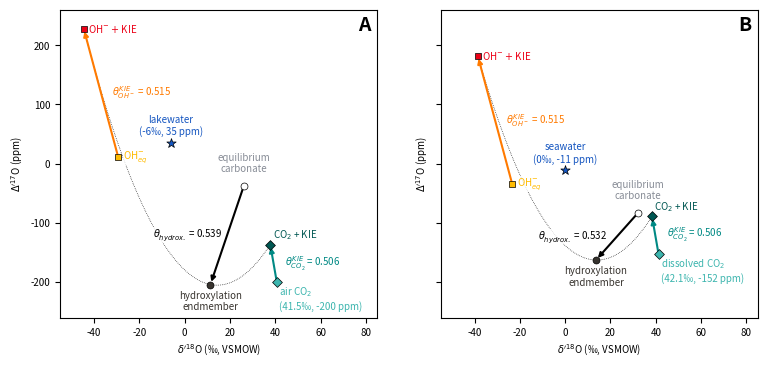

Reproduce this figure in Python. (Note: this script raises an exception after producing the figure.)
# This code is used to calculate the hydroxylation thetas for two scenarios

# OUTPUT: OH2 Figure 5.png

# >>>>>>>>>

# Import libraries
import sys
import pandas as pd
import numpy as np
import matplotlib.pyplot as plt

# Plotting parameters
plt.rcParams["legend.loc"] = "best"
plt.rcParams.update({'font.size': 7})
plt.rcParams['scatter.edgecolors'] = "w"
plt.rcParams['scatter.marker'] = "o"
plt.rcParams['lines.markersize'] = 5
plt.rcParams["lines.linewidth"] = 0.5
plt.rcParams["patch.linewidth"] = 0.5
plt.rcParams["figure.figsize"] = (9, 4)
plt.rcParams["savefig.dpi"] = 600
plt.rcParams["savefig.bbox"] = "tight"

# Functions that make life easier


def prime(x):
    return 1000 * np.log(x / 1000 + 1)


def unprime(x):
    return (np.exp(x / 1000) - 1) * 1000


def Dp17O(d17O, d18O):
    return ((1000 * np.log(d17O / 1000 + 1)) - 0.528 * (1000 * np.log(d18O / 1000 + 1))) * 1000


def d17O(d18O, Dp17O):
    return unprime(Dp17O/1000 + 0.528 * prime(d18O))


def a18cal(T):
    # Hayles et al. (2018) - calcite
    B_calcite = 7.027321E+14 / T**7 + -1.633009E+13 / T**6 + 1.463936E+11 / T**5 + -5.417531E+08 / T**4 + -4.495755E+05 / T**3  + 1.307870E+04 / T**2 + -5.393675E-01 / T + 1.331245E-04
    B_water = -6.705843E+15 / T**7 + 1.333519E+14 / T**6 + -1.114055E+12 / T**5 + 5.090782E+09 / T**4 + -1.353889E+07 / T**3 + 2.143196E+04 / T**2 + 5.689300 / T + -7.839005E-03
    return np.exp(B_calcite) / np.exp(B_water)


def theta_cal(T):
    # Hayles et al. (2018) - calcite
    K_calcite = 1.019124E+09 / T**5 + -2.117501E+07 / T**4 + 1.686453E+05 / T**3 + -5.784679E+02 / T**2 + 1.489666E-01 / T + 0.5304852
    B_calcite = 7.027321E+14 / T**7 + -1.633009E+13 / T**6 + 1.463936E+11 / T**5 + -5.417531E+08 / T**4 + -4.495755E+05 / T**3  + 1.307870E+04 / T**2 + -5.393675E-01 / T + 1.331245E-04
    K_water = 7.625734E+06 / T**5 + 1.216102E+06 / T**4 + -2.135774E+04 / T**3 + 1.323782E+02 / T**2 + -4.931630E-01 / T + 0.5306551
    B_water = -6.705843E+15 / T**7 + 1.333519E+14 / T**6 + -1.114055E+12 / T**5 + 5.090782E+09 / T**4 + -1.353889E+07 / T**3 + 2.143196E+04 / T**2 + 5.689300 / T + -7.839005E-03
    a18 = np.exp(B_calcite) / np.exp(B_water)
    return K_calcite + (K_calcite-K_water) * (B_water / np.log(a18))


def a17cal(T):
    return a18cal(T)**theta_cal(T)


def d18Ocal(T, d18Ow):
    return a18cal(T) * (d18Ow+1000) - 1000


def d17Ocal(T, d17Ow):
    return a17cal(T) * (d17Ow+1000) - 1000


def mix_d17O(d18O_A, d17O_A=None, D17O_A=None, d18O_B=None, d17O_B=None, D17O_B=None, step=100):
    ratio_B = np.arange(0, 1+1/step, 1/step)

    if d17O_A is None:
        d17O_A = unprime(D17O_A/1000 + 0.528 * prime(d18O_A))

    if d17O_B is None:
        d17O_B = unprime(D17O_B/1000 + 0.528 * prime(d18O_B))

    mix_d18O = ratio_B * float(d18O_B) + (1 - ratio_B) * float(d18O_A)
    mix_d17O = ratio_B * float(d17O_B) + (1 - ratio_B) * float(d17O_A)
    mix_D17O = Dp17O(mix_d17O, mix_d18O)
    xB = ratio_B * 100

    df = pd.DataFrame(
        {'mix_d17O': mix_d17O, 'mix_d18O': mix_d18O, 'mix_Dp17O': mix_D17O, 'xB': xB})
    return df


def a18OH(T=273.15+22, eq="Z20-X3LYP"):
    if (eq == "Z20-X3LYP"):
        e18_H2O_OH = (-4.4573 + (10.3255 * 10**3) /
                      (T) + (-0.5976 * 10**6) / (T)**2)
    elif (eq == "Z20-MP2"):
        e18_H2O_OH = (-4.0771 + (9.8350 * 10**3) /
                      (T) + (-0.8729 * 10**6) / (T)**2)
    elif (eq == "BH21_original"):
        e18_H2O_OH = -0.034 * (T-273.15) + 43.4
    elif (eq == "BH21"):
        e18_H2O_OH = -0.035 * (T-273.15) + 40.1

    return e18_H2O_OH / 1000 + 1


def a17OH(T = 273.15+22, eq = "Z20-X3LYP", theta = 0.529):
    return a18OH(T, eq)**theta


def B_from_a(a, A):
    return (A + 1000) / a - 1000


def A_from_a(a, B):
    return (B + 1000) * a - 1000


def epsilon(d18O_A, d18O_B):
    epsilon = ((d18O_A + 1000) / (d18O_B + 1000) - 1) * 1000
    return epsilon


def calculate_theta(d18O_A, Dp17O_A, d18O_B, Dp17O_B):

    a18 = (d18O_B + 1000) / (d18O_A + 1000)
    a17 = (d17O(d18O_B, Dp17O_B) + 1000) / (d17O(d18O_A, Dp17O_A) + 1000)

    theta = round(np.log(a17) / np.log(a18), 4)

    return theta


def apply_theta(d18O_A, Dp17O_A, d18O_B = None, shift_d18O = None, theta = None):
    
    if d18O_B == None:
        d18O_B = d18O_A + shift_d18O
    
    a18 = (d18O_B + 1000) / (d18O_A + 1000)
    a17 = a18**theta

    d17O_B =a17 * (d17O(d18O_A, Dp17O_A) + 1000) - 1000 
    Dp17O_B = Dp17O(d17O_B, d18O_B)

    return Dp17O_B


# Create Figure 5
fig, (ax1, ax2) = plt.subplots(1, 2, sharex=True, sharey=True)


# Subpolot A: lakewater

# Lakewater
d18O_water = -6
Dp17O_water = 35
d17O_water = d17O(d18O_water, Dp17O_water)

# CO2
d18O_CO2 = 41.5
Dp17O_CO2 = -200
d17O_CO2 = d17O(d18O_CO2, Dp17O_CO2)

# CO2 KIE
CO2_KIE_shift = -3
CO2_KIE_theta = 0.506
d18O_CO2_KIE = d18O_CO2 + CO2_KIE_shift
Dp17O_CO2_KIE = apply_theta(d18O_CO2, Dp17O_CO2, shift_d18O = CO2_KIE_shift, theta = CO2_KIE_theta)

# Line between CO2 and CO2 KIE
ax1.text((prime(d18O_CO2) + prime(d18O_CO2_KIE))/2 + 5, (Dp17O_CO2 + Dp17O_CO2_KIE)/2,
        r"$\theta_{CO_2}^{KIE}$ = " + f"{CO2_KIE_theta}",
        ha="left", va="center", color="#008984",
        bbox=dict(fc='white', ec="None", alpha=0.8, pad=0.1))
ax1.annotate("", xy=(prime(d18O_CO2), Dp17O_CO2), xycoords='data',
            xytext=(prime(d18O_CO2_KIE), Dp17O_CO2_KIE), textcoords='data',
            arrowprops=dict(arrowstyle="<|-", color="#008984", lw=1.5))

# Equilibrium OH-
d18O_OH_eq = B_from_a(a18OH(), d18O_water)
d17O_OH_eq = B_from_a(a17OH(), d17O_water)
Dp17O_OH_eq = Dp17O(d17O_OH_eq, d18O_OH_eq)

# Effective OH-
d18O_OH_eff = B_from_a(a18OH(eq = "BH21"), d18O_water)
d17O_OH_eff = B_from_a(a17OH(eq = "BH21", theta = 0.523), d17O_water)
Dp17O_OH_eff = Dp17O(d17O_OH_eff, d18O_OH_eff)

# Line between effective OH- equilibrium OH-
ax1.text((prime(d18O_OH_eff) + prime(d18O_OH_eq))/2+5, (Dp17O_OH_eff + Dp17O_OH_eq)/2,
        r"$\theta_{OH^-}^{KIE}$ = 0.515",
        ha="left", va="center", color="#FF7A00",
        bbox=dict(fc='white', ec="None", alpha=0.8, pad=0.1))
ax1.annotate("", xy=(prime(d18O_OH_eff), Dp17O_OH_eff), xycoords='data',
            xytext=(prime(d18O_OH_eq), Dp17O_OH_eq), textcoords='data',
            arrowprops=dict(arrowstyle="-|>", color="#FF7A00", lw=1.5))

# Carbonate in equi from seawater at 22 °C:
d18Occ = d18Ocal(22+273.15, d18O_water)
d17Occ = d17Ocal(22+273.15, d17O(d18O_water, Dp17O_water))
Dp17Occ = Dp17O(d17Occ, d18Occ)

# calculate hydroxylation endmember carbonate with no KIE on OH- or CO2
mixdf = mix_d17O(d18O_OH_eq, D17O_A=Dp17O_OH_eq, d18O_B=d18O_CO2, D17O_B=Dp17O_CO2)
d18Occ_OHeq_KIE = mixdf["mix_d18O"].iloc[67]
Dp17Occ_OHeq_KIE = mixdf["mix_Dp17O"].iloc[67]

# calculate hydroxylation endmember carbonate with KIE
mixdfKIE = mix_d17O(d18O_OH_eff, D17O_A=Dp17O_OH_eff, d18O_B=d18O_CO2_KIE, D17O_B=Dp17O_CO2_KIE)
ax1.plot(prime(mixdfKIE["mix_d18O"]), mixdfKIE["mix_Dp17O"],
        color="k", lw=.5, ls=":", zorder=-10)

d18Occ_OHeff_KIE = mixdfKIE["mix_d18O"].iloc[67]
Dp17Occ_OHeff_KIE = mixdfKIE["mix_Dp17O"].iloc[67]

# calculate theta between equilibrium carbonate and KIE carbonates
theta_OHeff = calculate_theta(d18Occ, Dp17Occ, d18Occ_OHeff_KIE, Dp17Occ_OHeff_KIE).round(3)
print(f"\nHydroxylation theta with effective OH-: {theta_OHeff:.3f} (LAKEWATER)")

# Plot the points
ax1.scatter(prime(d18O_water), Dp17O_water, marker="*", fc="#1455C0", ec="k", s = 50, zorder=3, label=f"H$_2$O ({round(d18O_water, 1)}‰, {round(Dp17O_water)} ppm)")
ax1.scatter(prime(d18O_CO2), Dp17O_CO2, marker="D", fc="#3CB5AE", ec="k", zorder=3, label=f"CO$_2$ ({round(d18O_CO2, 1)}‰, {round(Dp17O_CO2)} ppm)")
ax1.scatter(prime(d18O_CO2_KIE), Dp17O_CO2_KIE, marker="D", fc="#005752", ec="k", zorder=3, label=f"CO$_2$ ({round(d18O_CO2, 1)}‰, {round(Dp17O_CO2)} ppm)")
ax1.scatter(prime(d18O_OH_eq), Dp17O_OH_eq, marker="s", fc="#FFBB00", ec="k", zorder=3, label="OH$^{-}_{eq}$")
ax1.scatter(prime(d18O_OH_eff), Dp17O_OH_eff, marker="s", fc="#EC0016", ec="k", zorder=3, label="OH$^{-}_{effective}$")
ax1.scatter(prime(d18Occ), Dp17Occ, marker="o", fc="w", ec="k", zorder=3, label="calcite (eq)")
ax1.scatter(prime(d18Occ_OHeff_KIE), Dp17Occ_OHeff_KIE, marker="o", fc="#38342F", ec="k", zorder=3, label="hydroxylation endmember \w OH$^{-}_{effective}$")

# Add labels
ax1.text(prime(d18O_CO2)+1, Dp17O_CO2-5,
         f"air CO$_2$\n({round(d18O_CO2, 1)}‰, {round(Dp17O_CO2)} ppm)",
         ha="left", va="top", color="#3CB5AE")
ax1.text(prime(d18O_CO2_KIE)+1, Dp17O_CO2_KIE+5,
         "CO$_2$ + KIE",
         ha="left", va="bottom", color="#005752")
ax1.text(prime(d18O_water), Dp17O_water+10, f"lakewater\n({round(d18O_water, 1)}‰, {round(Dp17O_water)} ppm)",
        ha="center", va="bottom", color="#1455C0")
ax1.text(prime(d18O_OH_eq)+2, Dp17O_OH_eq,
        r"OH$_{eq}^{-}$",
        ha="left", va="center", color="#FFBB00",
        bbox=dict(fc='white', ec="None", alpha=0.8, pad=0.1))
ax1.text(prime(d18O_OH_eff)+2, Dp17O_OH_eff,
        r"OH$^{-}$ $\plus$ KIE",
        ha="left", va="center", color="#EC0016")
ax1.text(prime(d18Occ), Dp17Occ+20, "equilibrium\ncarbonate",
        ha="center", va="bottom", color="#878C96")
ax1.text(prime(d18Occ_OHeff_KIE), Dp17Occ_OHeff_KIE-10, "hydroxylation\nendmember",
        ha="center", va="top", color="#38342F")

# Plot the lines between the equilibirum and the two KIE carbonates
ax1.text(prime(d18Occ_OHeff_KIE)+5, (Dp17Occ + Dp17Occ_OHeff_KIE)/2,
        r"$\theta^{}_{hydrox.}$ = " + f"{theta_OHeff:.3f}",
        ha="right", va="center", color="k",
        bbox=dict(fc='white', ec="None", alpha=0.8, pad=0.1))
ax1.annotate("", xy=(prime(d18Occ), Dp17Occ), xycoords='data',
            xytext=(prime(d18Occ_OHeff_KIE), Dp17Occ_OHeff_KIE), textcoords='data',
            arrowprops=dict(arrowstyle="<|-", color="k", lw=1.5), zorder=-1)

plt.text(0.98, 0.98, "A", size=14, ha="right", va="top",
         transform=ax1.transAxes, fontweight="bold")

# Axis properties
ax1.set_xlabel("$\delta^{\prime 18}$O (‰, VSMOW)")
ax1.set_ylabel("$\Delta^{\prime 17}$O (ppm)")
ax1.set_xlim(-55, 85)
ax1.set_ylim(-260, 260)



# Subplot B: seawater

# Seawater
d18O_water = 0
Dp17O_water = -11
d17O_water = d17O(d18O_water, Dp17O_water)

# CO2
d18O_CO2 = A_from_a(1.042077731,d18O_water)
d17O_CO2 = A_from_a(1.042077731**0.524573353,d17O_water)
Dp17O_CO2 = Dp17O(d17O_CO2, d18O_CO2)

# CO2 KIE
d18O_CO2_KIE = d18O_CO2 + CO2_KIE_shift
Dp17O_CO2_KIE = apply_theta(d18O_CO2, Dp17O_CO2, shift_d18O = CO2_KIE_shift, theta = CO2_KIE_theta)

# Line between CO2 and CO2 KIE
ax2.text((prime(d18O_CO2) + prime(d18O_CO2_KIE))/2 + 5, (Dp17O_CO2 + Dp17O_CO2_KIE)/2,
        r"$\theta_{CO_2}^{KIE}$ = " + f"{CO2_KIE_theta}",
        ha="left", va="center", color="#008984",
        bbox=dict(fc='white', ec="None", alpha=0.8, pad=0.1))
ax2.annotate("", xy=(prime(d18O_CO2), Dp17O_CO2), xycoords='data',
            xytext=(prime(d18O_CO2_KIE), Dp17O_CO2_KIE), textcoords='data',
            arrowprops=dict(arrowstyle="<|-", color="#008984", lw=1.5))

# Equilibrium OH-
d18O_OH_eq = B_from_a(a18OH(), d18O_water)
d17O_OH_eq = B_from_a(a17OH(), d17O_water)
Dp17O_OH_eq = Dp17O(d17O_OH_eq, d18O_OH_eq)

# Effective OH-
d18O_OH_eff = B_from_a(a18OH(eq = "BH21"), d18O_water)
d17O_OH_eff = B_from_a(a17OH(eq = "BH21", theta = 0.523), d17O_water)
Dp17O_OH_eff = Dp17O(d17O_OH_eff, d18O_OH_eff)

# Line between effective OH- equilibrium OH-
ax2.text((prime(d18O_OH_eff) + prime(d18O_OH_eq))/2+5, (Dp17O_OH_eff + Dp17O_OH_eq)/2,
        r"$\theta_{OH^-}^{KIE}$ = 0.515",
        ha="left", va="center", color="#FF7A00",
        bbox=dict(fc='white', ec="None", alpha=0.8, pad=0.1))
ax2.annotate("", xy=(prime(d18O_OH_eff), Dp17O_OH_eff), xycoords='data',
            xytext=(prime(d18O_OH_eq), Dp17O_OH_eq), textcoords='data',
            arrowprops=dict(arrowstyle="-|>", color="#FF7A00", lw=1.5))

# Carbonate in equi from seawater at 22 °C:
d18Occ = d18Ocal(22+273.15, d18O_water)
d17Occ = d17Ocal(22+273.15, d17O(d18O_water, Dp17O_water))
Dp17Occ = Dp17O(d17Occ, d18Occ)

# calculate hydroxylation endmember carbonate with no KIE on OH- or CO2
mixdf = mix_d17O(d18O_OH_eq, D17O_A=Dp17O_OH_eq, d18O_B=d18O_CO2, D17O_B=Dp17O_CO2)
d18Occ_OHeq_KIE = mixdf["mix_d18O"].iloc[67]
Dp17Occ_OHeq_KIE = mixdf["mix_Dp17O"].iloc[67]

# calculate hydroxylation endmember carbonate with KIE
mixdfKIE = mix_d17O(d18O_OH_eff, D17O_A=Dp17O_OH_eff, d18O_B=d18O_CO2_KIE, D17O_B=Dp17O_CO2_KIE)
ax2.plot(prime(mixdfKIE["mix_d18O"]), mixdfKIE["mix_Dp17O"],
        color="k", lw=.5, ls=":", zorder=-10)

d18Occ_OHeff_KIE = mixdfKIE["mix_d18O"].iloc[67]
Dp17Occ_OHeff_KIE = mixdfKIE["mix_Dp17O"].iloc[67]

# calculate theta between equilibrium carbonate and KIE carbonates
theta_OHeff = calculate_theta(d18Occ, Dp17Occ, d18Occ_OHeff_KIE, Dp17Occ_OHeff_KIE)
print(f"\nHydroxylation theta with effective OH-: {theta_OHeff:.3f} (SEAWATER)")

# Plot the points
ax2.scatter(prime(d18O_water), Dp17O_water, marker="*", fc="#1455C0", ec="k", s = 50, label=f"H$_2$O ({round(d18O_water, 1)}‰, {round(Dp17O_water)} ppm)")
ax2.scatter(prime(d18O_CO2), Dp17O_CO2, marker="D", fc="#3CB5AE", ec="k", zorder=3, label=f"CO$_2$ ({round(d18O_CO2, 1)}‰, {round(Dp17O_CO2)} ppm)")
ax2.scatter(prime(d18O_CO2_KIE), Dp17O_CO2_KIE, marker="D", fc="#005752", ec="k", zorder=3, label=f"CO$_2$ ({round(d18O_CO2, 1)}‰, {round(Dp17O_CO2)} ppm)")
ax2.scatter(prime(d18O_OH_eq), Dp17O_OH_eq, marker="s", fc="#FFBB00", ec="k", zorder=3, label="OH$^{-}_{eq}$")
ax2.scatter(prime(d18O_OH_eff), Dp17O_OH_eff, marker="s", fc="#EC0016", ec="k", zorder=3, label="OH$^{-}_{effective}$")
ax2.scatter(prime(d18Occ), Dp17Occ, marker="o", fc="w", ec="k", zorder=3, label="calcite (eq)")
ax2.scatter(prime(d18Occ_OHeff_KIE), Dp17Occ_OHeff_KIE, marker="o", fc="#38342F", ec="k", zorder=3, label="hydroxylation endmember \w OH$^{-}_{effective}$")

# Add labels
ax2.text(prime(d18O_CO2)+1, Dp17O_CO2-5,
         f"dissolved CO$_2$\n({round(d18O_CO2, 1)}‰, {round(Dp17O_CO2)} ppm)",
         ha="left", va="top", color="#3CB5AE")
ax2.text(prime(d18O_CO2_KIE)+1, Dp17O_CO2_KIE+5,
         "CO$_2$ + KIE",
         ha="left", va="bottom", color="#005752")
ax2.text(prime(d18O_water), Dp17O_water+10,
         f"seawater\n({round(d18O_water, 1)}‰, {round(Dp17O_water)} ppm)",
         ha="center", va="bottom", color="#1455C0")
ax2.text(prime(d18O_OH_eq)+2, Dp17O_OH_eq,
        r"OH$_{eq}^{-}$",
        ha="left", va="center", color="#FFBB00",
        bbox=dict(fc='white', ec="None", alpha=0.8, pad=0.1))
ax2.text(prime(d18O_OH_eff)+2, Dp17O_OH_eff,
        r"OH$^{-}$ $\plus$ KIE",
        ha="left", va="center", color="#EC0016")
ax2.text(prime(d18Occ), Dp17Occ+20, "equilibrium\ncarbonate",
        ha="center", va="bottom", color="#878C96")
ax2.text(prime(d18Occ_OHeff_KIE), Dp17Occ_OHeff_KIE-10, "hydroxylation\nendmember",
        ha="center", va="top", color="#38342F")

# Plot the lines between the equilibirum and the hydroxylation enmember carbonates
ax2.text(prime(d18Occ_OHeff_KIE)+5, (Dp17Occ + Dp17Occ_OHeff_KIE)/2,
        r"$\theta^{}_{hydrox.}$ = " + f"{theta_OHeff:.3f}",
        ha="right", va="center", color="k",
        bbox=dict(fc='white', ec="None", alpha=0.8, pad=0.1))
ax2.annotate("", xy=(prime(d18Occ), Dp17Occ), xycoords='data',
            xytext=(prime(d18Occ_OHeff_KIE), Dp17Occ_OHeff_KIE), textcoords='data',
            arrowprops=dict(arrowstyle="<|-", color="k", lw=1.5), zorder=-1)

plt.text(0.98, 0.98, "B", size=14, ha="right", va="top",
         transform=ax2.transAxes, fontweight="bold")

# Axis properties
ax2.set_xlabel("$\delta^{\prime 18}$O (‰, VSMOW)")
ax2.set_ylabel("$\Delta^{\prime 17}$O (ppm)")

# save the figure
plt.savefig(sys.path[0] + "/OH2 Figure 5.png")
plt.close("all")